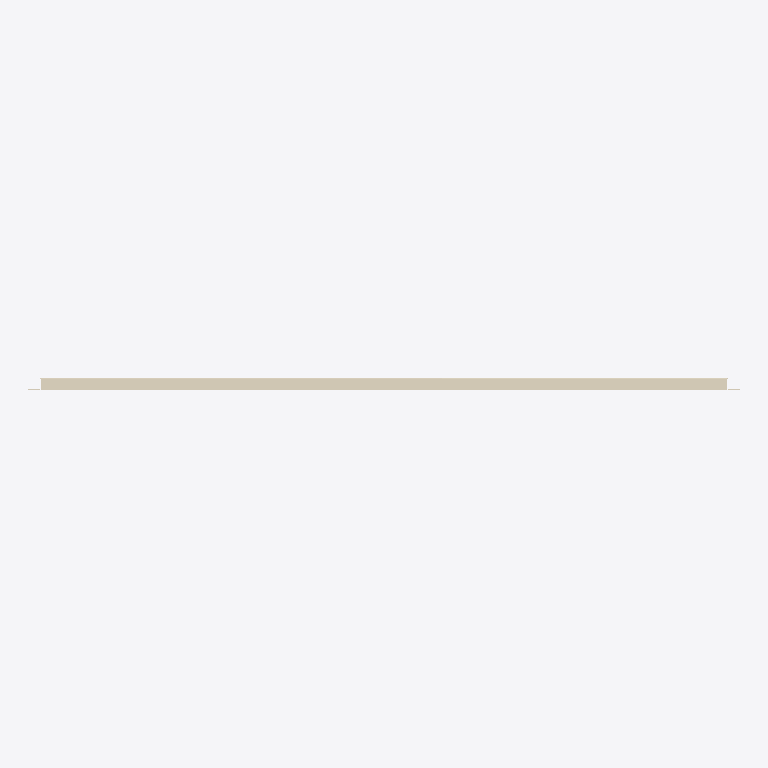
Plan cut of the same IFC building model at storey 'Образцы моделей' (level 0.00 m, cut at 1.40 m), seen from above with north up, elements coloured by IFC class: 1 covering (cream). No cut surface shows.
Extent 1.2 m × 0.0 m × 0.6 m (x, y, z). Storeys (1): Образцы моделей at 0.00 m. Elements (1): 1 IfcCovering.

HEADER;
FILE_DESCRIPTION(('IFC4 library; supplied STEP geometry; not a certified model view'),'2;1');
FILE_NAME('SP-CAS-04.ifc','2026-10-14T00:00:00',('Steel Produkt BIM export'),('Steel Produkt'),'STEP geometry mapping / OpenCascade','SP IFC4 exporter 1.0','');
FILE_SCHEMA(('IFC4'));
ENDSEC;
DATA;
#9=IFCPROJECT('0AXPP8E8DRxh4pkYYxs0iu',$,'Сталь Продукт — BIM-библиотека','Каталог отдельных изделий, не проект фасада',$,$,$,(#3),#8);
#11=IFCSITE('0QmNPW_ajQquyJtxpOlr$0',$,'Библиотека изделий',$,$,#10,$,$,.ELEMENT.,$,$,$,$,$);
#13=IFCBUILDING('1h5EeudEfU589cwZG$Ikcz',$,'Каталог, не реальное здание',$,$,#12,$,$,.ELEMENT.,$,$,$);
#15=IFCBUILDINGSTOREY('0UdoWueM1G08y57_3Ui6I6',$,'Образцы моделей',$,$,#14,$,$,.ELEMENT.,0.0);
#3312=IFCCOVERING('1H2oljfkDGyhc5q5_4hB6g',$,'Кассета 1мм ОТ','Геометрия исходного STEP; без параметрической перестройки','Кассета 1мм ОТ',#3311,#3308,'SP-CAS-04',.CLADDING.);
ENDSEC;
